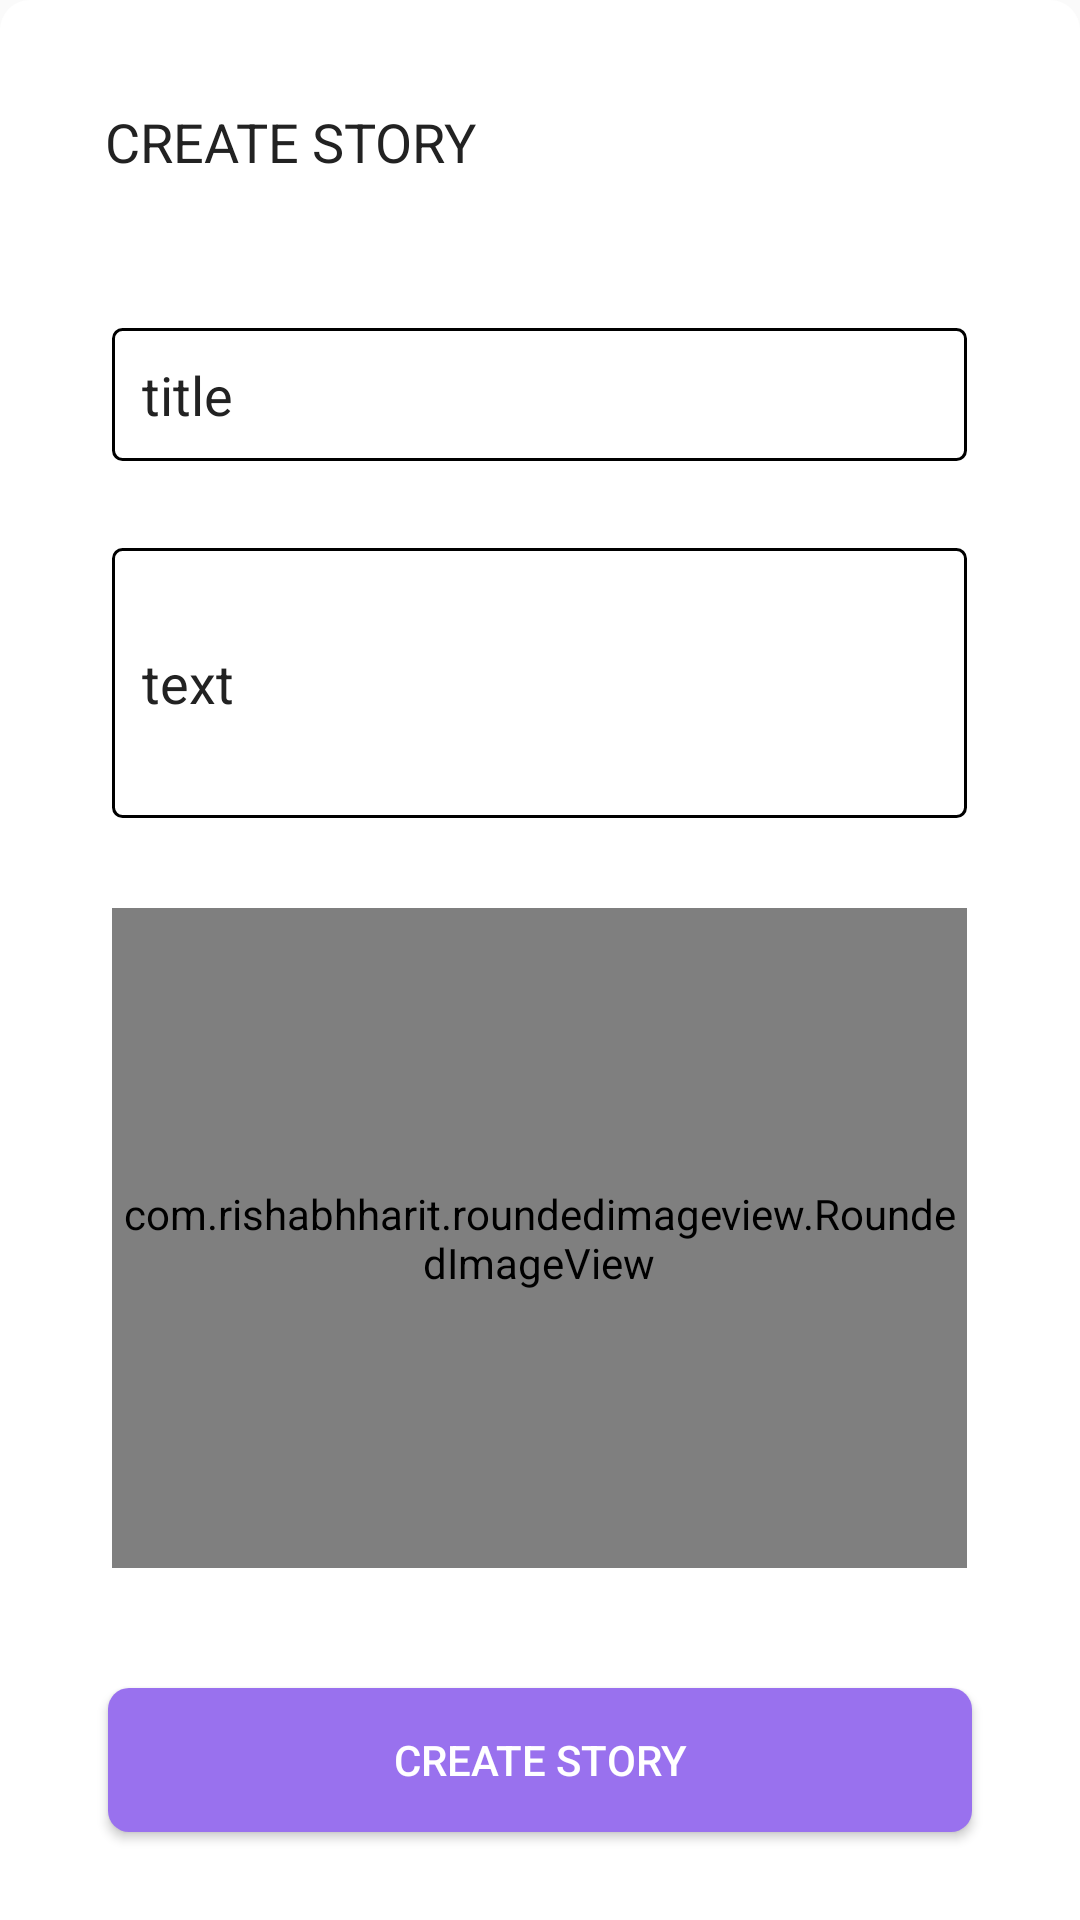

Here is an Android app screen rendered from its layout file. Give the layout XML and the strings, colors and styles it references.
<!-- AndroidManifest.xml: application theme Theme.StoryApp -->
<!-- res/layout/create_story_bottom_sheet.xml -->
<?xml version="1.0" encoding="utf-8"?>
<RelativeLayout xmlns:android="http://schemas.android.com/apk/res/android"
    android:layout_width="match_parent"
    android:layout_height="wrap_content"
    xmlns:app="http://schemas.android.com/apk/res-auto"
    android:id="@+id/create_story_btms"
    android:background="@drawable/dialog_bg"
    android:paddingBottom="13dp">

    <TextView
        android:layout_width="wrap_content"
        android:layout_height="wrap_content"
        android:text="CREATE STORY"
        android:layout_marginLeft="35dp"
        android:layout_marginTop="35dp"
        android:textSize="18sp"
        android:textColor="@color/text_color"
        android:id="@+id/create_story_txt"
        />

    <ImageView
        android:id="@+id/close_dialog"
        android:layout_width="wrap_content"
        android:layout_height="wrap_content"
        android:src="@drawable/ic_baseline_close_24"
        android:background="@color/white_background_color"
        android:layout_marginTop="35dp"
        android:layout_alignParentRight="true"
        android:layout_marginRight="35dp"/>

    <EditText
        android:id="@+id/edit_txt_title_story"
        android:layout_width="match_parent"
        android:layout_height="wrap_content"
        android:hint="title"
        android:textColor="@color/text_color"
        android:textColorHint="@color/text_color"
        android:layout_below="@id/create_story_txt"
        android:layout_centerHorizontal="true"
        android:layout_marginTop="50dp"
        android:layout_marginLeft="75dp"
        android:background="@drawable/edit_txt_shape"
        android:padding="10dp"
        />


    <EditText
        android:id="@+id/edit_txt_text_story"
        android:layout_width="match_parent"
        android:layout_height="wrap_content"
        android:layout_below="@id/edit_txt_title_story"
        android:layout_centerHorizontal="true"
        android:layout_marginLeft="75dp"
        android:layout_marginTop="29dp"
        android:textColor="@color/text_color"
        android:textColorHint="@color/text_color"
        android:background="@drawable/edit_txt_shape"
        android:hint="text"
        android:minHeight="90dp"
        android:padding="10dp" />

    <Button
        android:id="@+id/create_story"
        android:layout_width="match_parent"
        android:layout_height="wrap_content"
        android:text="CREATE STORY"
        android:layout_marginLeft="36dp"
        android:layout_marginRight="36dp"
        android:background="@drawable/create_story_btn"
        android:textColor="#fff"
        android:layout_below="@id/story_image"
        android:layout_marginTop="40dp"/>

    <com.rishabhharit.roundedimageview.RoundedImageView
        android:id="@+id/story_image"
        android:layout_marginTop="30dp"
        android:layout_width="match_parent"
        android:layout_height="220dp"
        android:layout_below="@+id/edit_txt_text_story"
        android:layout_centerHorizontal="true"
        android:layout_marginLeft="75dp"
        android:layout_marginEnd="75dp"
        android:layout_marginRight="36dp"
        android:src="@drawable/wall"
        android:scaleType="centerCrop"
        app:cornerRadius="6dp"
        app:roundedCorners="topRight|topLeft|bottomLeft|bottomRight"/>


</RelativeLayout>
<!-- resources referenced by this layout -->
<resources>
  <color name="text_color">#222222</color>
  <color name="white_background_color">#fff</color>
  <!-- drawable create_story_btn (drawable-v24) -->
  <?xml version="1.0" encoding="utf-8"?>
  <shape xmlns:android="http://schemas.android.com/apk/res/android">
  <solid android:color="@color/colorPrimary"/>
      <corners android:radius="7dp"/>
  </shape>
  <!-- drawable dialog_bg (drawable) -->
  <?xml version="1.0" encoding="utf-8"?>
  <shape xmlns:android="http://schemas.android.com/apk/res/android">
      <solid
          android:color="@color/white_background_color"/>
  
      <corners
          android:topLeftRadius="10dp"
          android:topRightRadius="10dp"
          />
  </shape>
  <!-- drawable edit_txt_shape (drawable-v24) -->
  <?xml version="1.0" encoding="utf-8"?>
  <shape xmlns:android="http://schemas.android.com/apk/res/android">
  <stroke android:width="1dp" android:color="#000"/>
      <corners android:radius="3dp"/>
  </shape>
  <!-- drawable wall: jpg bitmap (drawable-v24, 54187 bytes) -->
  <style name="Theme.StoryApp" parent="Theme.AppCompat.DayNight.NoActionBar">
          
          <item name="colorPrimary">@color/purple_500</item>
          <item name="colorPrimaryVariant">@color/purple_700</item>
          <item name="colorOnPrimary">@color/white</item>
          
          <item name="colorSecondary">@color/teal_200</item>
          <item name="colorSecondaryVariant">@color/teal_700</item>
          <item name="colorOnSecondary">@color/black</item>
          
          <item name="android:statusBarColor" tools:targetApi="l">?attr/colorPrimaryVariant</item>
          
      </style>
  <color name="colorPrimary">#9971EE</color>
  <color name="purple_500">#FF6200EE</color>
  <color name="purple_700">#FF3700B3</color>
  <color name="white">#FFFFFFFF</color>
  <color name="teal_200">#FF03DAC5</color>
  <color name="teal_700">#FF018786</color>
  <color name="black">#FF000000</color>
</resources>
